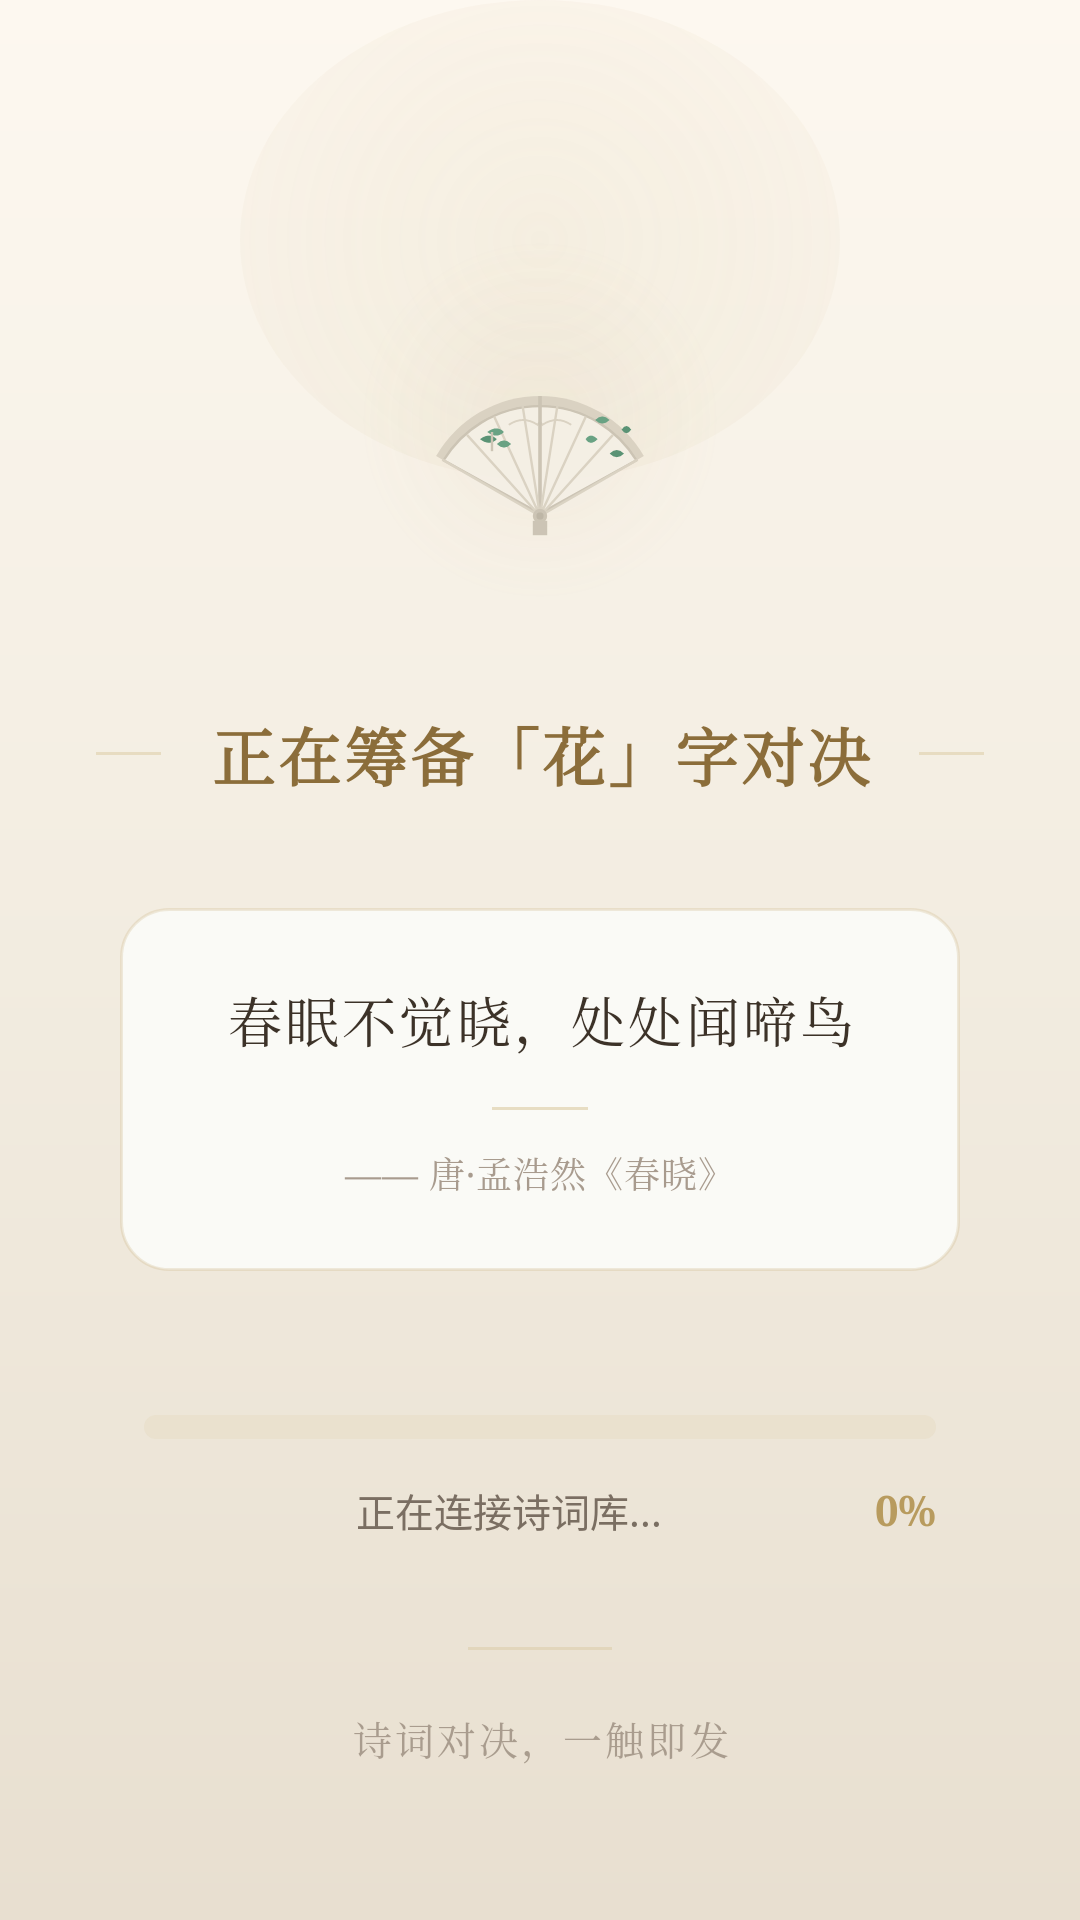

Android layout source for this screen:
<!-- AndroidManifest.xml: activity theme Theme.FeihuaLingGame.NoActionBar -->
<!-- res/layout/activity_poetry_loading.xml -->
<?xml version="1.0" encoding="utf-8"?>
<RelativeLayout xmlns:android="http://schemas.android.com/apk/res/android"
    xmlns:app="http://schemas.android.com/apk/res-auto"
    android:layout_width="match_parent"
    android:layout_height="match_parent"
    android:background="@drawable/loading_background_gradient">

    
    <LinearLayout
        android:layout_width="match_parent"
        android:layout_height="match_parent"
        android:orientation="vertical"
        android:gravity="center_horizontal"
        android:paddingHorizontal="32dp"
        android:paddingTop="80dp"
        android:paddingBottom="48dp">

        
        <FrameLayout
            android:layout_width="wrap_content"
            android:layout_height="wrap_content"
            android:layout_gravity="center_horizontal"
            android:layout_marginBottom="36dp">

            
            <ImageView
                android:id="@+id/iv_icon_glow"
                android:layout_width="120dp"
                android:layout_height="120dp"
                android:layout_gravity="center"
                android:src="@drawable/loading_icon_glow"
                android:alpha="0.7"
                android:contentDescription="光晕" />

            
            <ImageView
                android:id="@+id/iv_loading_icon"
                android:layout_width="80dp"
                android:layout_height="80dp"
                android:layout_gravity="center"
                android:src="@drawable/ic_fan"
                android:contentDescription="加载图标"
                android:alpha="0.9" />
        </FrameLayout>

        
        <LinearLayout
            android:layout_width="wrap_content"
            android:layout_height="wrap_content"
            android:layout_gravity="center_horizontal"
            android:orientation="horizontal"
            android:gravity="center_vertical"
            android:layout_marginBottom="36dp">

            
            <View
                android:id="@+id/v_deco_line_left"
                android:layout_width="0dp"
                android:layout_height="1dp"
                android:layout_weight="1"
                android:background="@color/gold_light"
                android:alpha="0.4"
                android:layout_marginEnd="16dp" />

            
            <TextView
                android:id="@+id/tv_title"
                android:layout_width="wrap_content"
                android:layout_height="wrap_content"
                android:text="正在筹备「花」字对决"
                android:textSize="21sp"
                android:textStyle="bold"
                android:textColor="@color/gold_dark"
                android:gravity="center"
                android:letterSpacing="0.05"
                android:fontFamily="serif" />

            
            <View
                android:id="@+id/v_deco_line_right"
                android:layout_width="0dp"
                android:layout_height="1dp"
                android:layout_weight="1"
                android:background="@color/gold_light"
                android:alpha="0.4"
                android:layout_marginStart="16dp" />
        </LinearLayout>

        
        <FrameLayout
            android:layout_width="match_parent"
            android:layout_height="wrap_content"
            android:layout_gravity="center_horizontal"
            android:layout_marginStart="8dp"
            android:layout_marginEnd="8dp"
            android:layout_marginBottom="48dp">

            
            <LinearLayout
                android:id="@+id/card_poetry_preview"
                android:layout_width="match_parent"
                android:layout_height="wrap_content"
                android:orientation="vertical"
                android:background="@drawable/poetry_preview_card_v2"
                android:paddingHorizontal="28dp"
                android:paddingVertical="24dp"
                android:gravity="center">

                
                <TextView
                    android:id="@+id/tv_poetry_preview"
                    android:layout_width="match_parent"
                    android:layout_height="wrap_content"
                    android:text="春眠不觉晓，处处闻啼鸟"
                    android:textSize="18sp"
                    android:textColor="@color/ink"
                    android:gravity="center"
                    android:lineSpacingExtra="8dp"
                    android:fontFamily="serif"
                    android:letterSpacing="0.06" />

                
                <View
                    android:layout_width="32dp"
                    android:layout_height="1dp"
                    android:layout_marginTop="16dp"
                    android:layout_marginBottom="12dp"
                    android:background="@color/gold_light"
                    android:alpha="0.5" />

                <TextView
                    android:id="@+id/tv_poetry_author"
                    android:layout_width="wrap_content"
                    android:layout_height="wrap_content"
                    android:text="—— 唐·孟浩然《春晓》"
                    android:textSize="12sp"
                    android:textColor="@color/text_hint"
                    android:fontFamily="serif"
                    android:letterSpacing="0.03" />
            </LinearLayout>
        </FrameLayout>

        
        <LinearLayout
            android:layout_width="match_parent"
            android:layout_height="wrap_content"
            android:orientation="vertical"
            android:layout_gravity="center_horizontal"
            android:layout_marginStart="16dp"
            android:layout_marginEnd="16dp"
            android:layout_marginBottom="16dp">

            
            <ProgressBar
                android:id="@+id/progress_bar"
                style="@android:style/Widget.ProgressBar.Horizontal"
                android:layout_width="match_parent"
                android:layout_height="8dp"
                android:progressDrawable="@drawable/loading_progress_bar_v2"
                android:max="100"
                android:progress="0" />

            
            <LinearLayout
                android:layout_width="match_parent"
                android:layout_height="wrap_content"
                android:orientation="horizontal"
                android:gravity="center_vertical"
                android:layout_marginTop="14dp">

                <TextView
                    android:id="@+id/tv_loading_text"
                    android:layout_width="0dp"
                    android:layout_height="wrap_content"
                    android:layout_weight="1"
                    android:text="正在连接诗词库..."
                    android:textSize="13sp"
                    android:textColor="@color/text_secondary"
                    android:gravity="center" />

                <TextView
                    android:id="@+id/tv_progress"
                    android:layout_width="wrap_content"
                    android:layout_height="wrap_content"
                    android:text="0%"
                    android:textSize="14sp"
                    android:textStyle="bold"
                    android:textColor="@color/gold"
                    android:fontFamily="serif" />
            </LinearLayout>
        </LinearLayout>

        
        <View
            android:layout_width="0dp"
            android:layout_height="0dp"
            android:layout_weight="1" />

        
        <LinearLayout
            android:layout_width="wrap_content"
            android:layout_height="wrap_content"
            android:layout_gravity="center_horizontal"
            android:orientation="vertical"
            android:gravity="center"
            android:paddingTop="20dp">

            
            <View
                android:layout_width="48dp"
                android:layout_height="1dp"
                android:layout_marginBottom="20dp"
                android:background="@color/gold_light"
                android:alpha="0.35" />

            
            <TextView
                android:layout_width="wrap_content"
                android:layout_height="wrap_content"
                android:text="诗词对决，一触即发"
                android:textSize="13sp"
                android:textColor="@color/ink_light"
                android:gravity="center"
                android:fontFamily="serif"
                android:alpha="0.7"
                android:letterSpacing="0.08" />

            
            <View
                android:layout_width="48dp"
                android:layout_height="1dp"
                android:layout_marginTop="20dp"
                android:background="@color/gold_light"
                android:alpha="0.35" />
        </LinearLayout>

    </LinearLayout>

</RelativeLayout>
<!-- resources referenced by this layout -->
<resources>
  <color name="gold">#B89B5E</color>
  <color name="gold_dark">#8B6D3A</color>
  <color name="gold_light">#D4C090</color>
  <color name="ink">#3C3228</color>
  <color name="ink_light">#8C7E70</color>
  <color name="text_hint">#A89B8E</color>
  <color name="text_secondary">#7A6E62</color>
  <!-- drawable ic_fan: vector/xml drawable (drawable, 2599 chars, omitted) -->
  <!-- drawable loading_background_gradient (drawable) -->
  <?xml version="1.0" encoding="utf-8"?>
  <layer-list xmlns:android="http://schemas.android.com/apk/res/android">
      
      <item>
          <shape android:shape="rectangle">
              <gradient
                  android:angle="270"
                  android:startColor="#FDF8F0"
                  android:centerColor="#F2ECE0"
                  android:endColor="#E8DFD0"
                  android:type="linear" />
          </shape>
      </item>
      
      <item
          android:bottom="480dp"
          android:left="80dp"
          android:right="80dp">
          <shape android:shape="oval">
              <gradient
                  android:startColor="#20D4C090"
                  android:endColor="#00D4C090"
                  android:type="radial"
                  android:gradientRadius="200dp" />
          </shape>
      </item>
  </layer-list>
  <!-- drawable loading_icon_glow (drawable) -->
  <?xml version="1.0" encoding="utf-8"?>
  <shape xmlns:android="http://schemas.android.com/apk/res/android"
      android:shape="oval">
      <gradient
          android:angle="270"
          android:startColor="#18B89B5E"
          android:centerColor="#0DB89B5E"
          android:endColor="#00B89B5E"
          android:type="radial"
          android:gradientRadius="55dp" />
      <size
          android:width="110dp"
          android:height="110dp" />
  </shape>
  <!-- drawable loading_progress_bar_v2 (drawable) -->
  <?xml version="1.0" encoding="utf-8"?>
  <layer-list xmlns:android="http://schemas.android.com/apk/res/android">
      
      <item android:id="@android:id/background">
          <shape>
              <corners android:radius="4dp" />
              <solid android:color="#25D4C090" />
          </shape>
      </item>
  
      
      <item android:id="@android:id/secondaryProgress">
          <clip>
              <shape>
                  <corners android:radius="4dp" />
                  <solid android:color="#60D4C090" />
              </shape>
          </clip>
      </item>
  
      
      <item android:id="@android:id/progress">
          <clip>
              <shape>
                  <corners android:radius="4dp" />
                  <gradient
                      android:angle="0"
                      android:startColor="#C8A44A"
                      android:centerColor="#D4C090"
                      android:endColor="#B89B5E"
                      android:type="linear" />
              </shape>
          </clip>
      </item>
  </layer-list>
  <!-- drawable poetry_preview_card_v2 (drawable) -->
  <?xml version="1.0" encoding="utf-8"?>
  <layer-list xmlns:android="http://schemas.android.com/apk/res/android">
      
      <item android:bottom="6dp" android:left="3dp" android:right="3dp" android:top="3dp">
          <shape>
              <corners android:radius="@dimen/radius_large" />
              <solid android:color="#15B89B5E" />
          </shape>
      </item>
  
      
      <item android:bottom="3dp" android:left="1dp" android:right="1dp" android:top="1dp">
          <shape>
              <corners android:radius="@dimen/radius_large" />
              <solid android:color="#10000000" />
          </shape>
      </item>
  
      
      <item>
          <shape>
              <corners android:radius="@dimen/radius_large" />
              <stroke
                  android:width="1dp"
                  android:color="#30B89B5E" />
              <solid android:color="#FAFAF6" />
          </shape>
      </item>
  </layer-list>
  <style name="Theme.FeihuaLingGame.NoActionBar">
          <item name="windowActionBar">false</item>
          <item name="windowNoTitle">true</item>
      </style>
  <dimen name="radius_large">16dp</dimen>
</resources>
